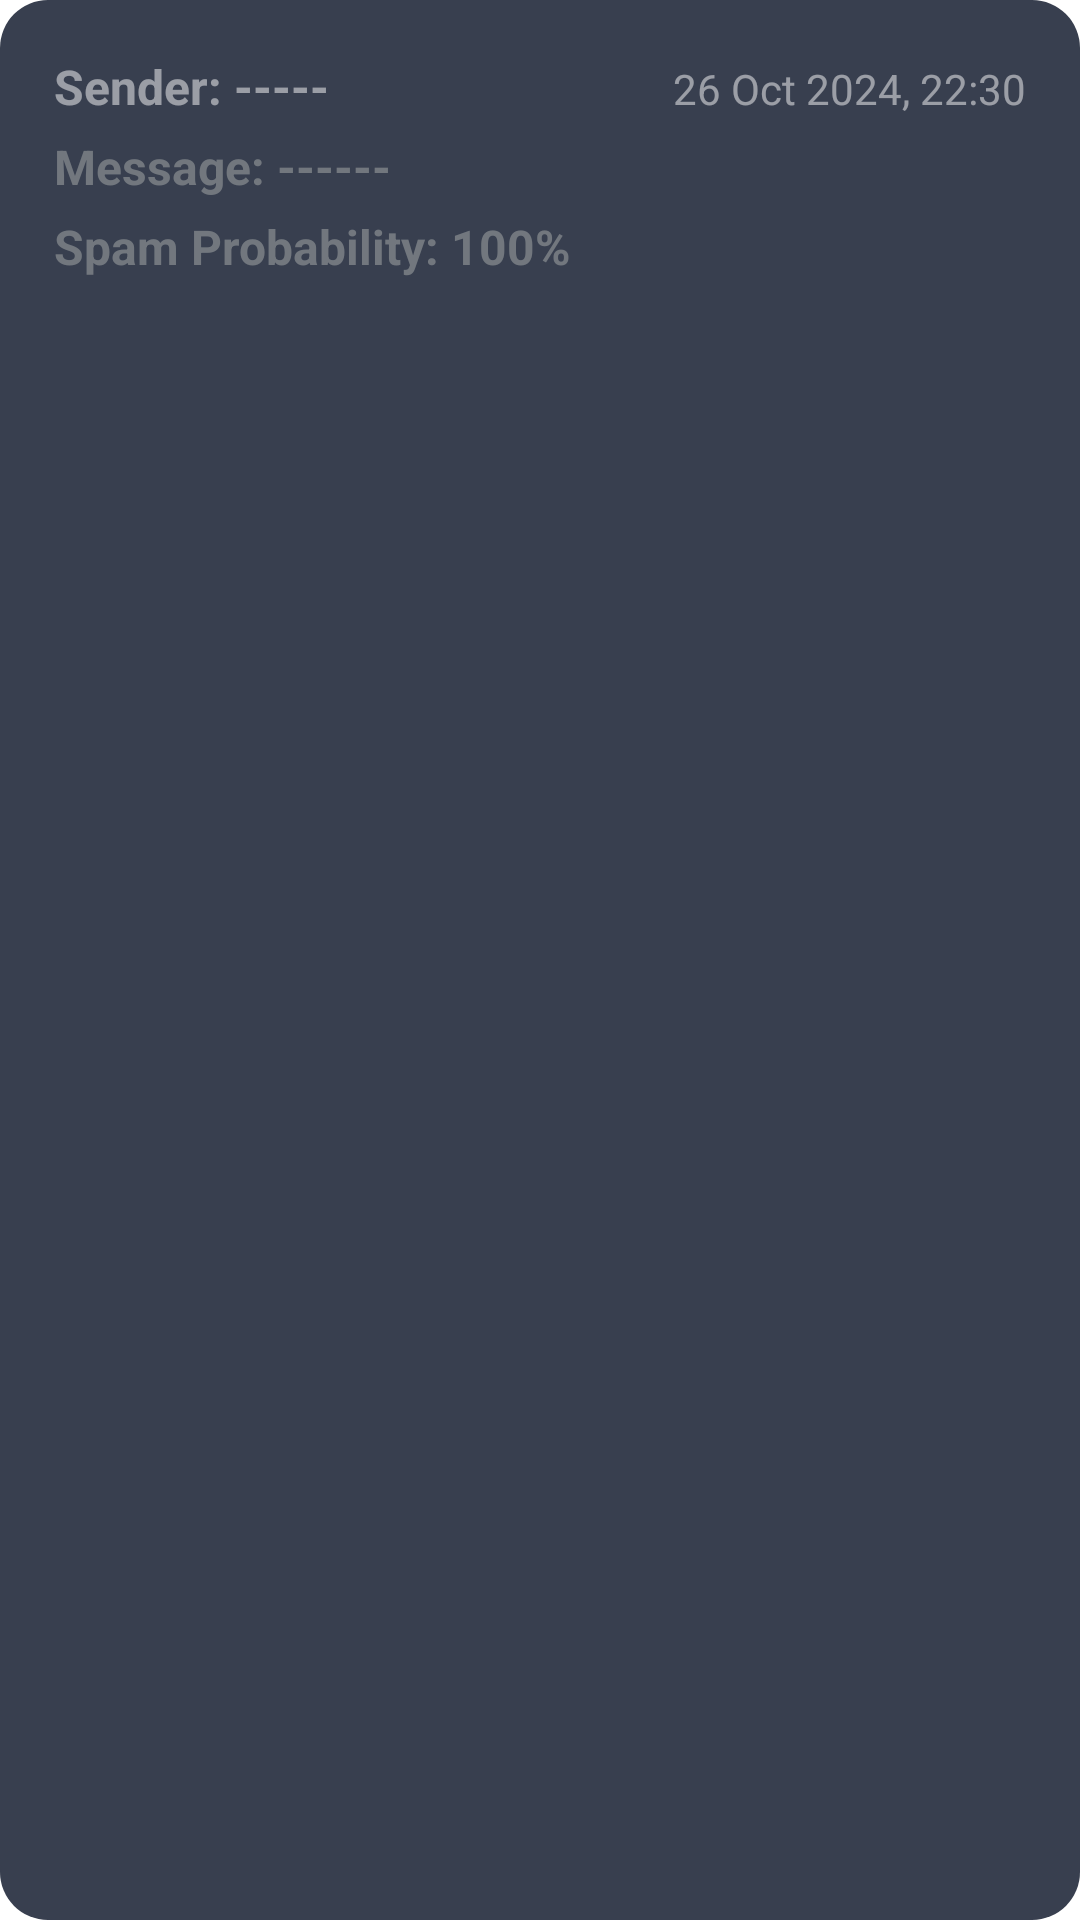

This screen was rendered from an Android layout file. Write that file and the resources it references.
<!-- AndroidManifest.xml: application theme Theme.SMS_spam_detection -->
<!-- res/layout/widget_layout.xml -->
<LinearLayout
    xmlns:android="http://schemas.android.com/apk/res/android"
    android:layout_width="match_parent"
    android:layout_height="wrap_content"
    android:orientation="vertical"
    android:padding="8dp"
    android:background="@drawable/rounded_border_widget"
    >

    <LinearLayout
        android:layout_width="match_parent"
        android:layout_height="wrap_content"
        android:orientation="horizontal">

        <TextView
            android:id="@+id/notificationSenderWidget"
            android:layout_width="0dp"
            android:layout_height="wrap_content"
            android:layout_weight="1"
            android:text="Sender: -----"
            android:textColor="@color/white"
            android:alpha="0.5"
            android:textSize="16sp"
            android:textStyle="bold"
            android:layout_marginStart="10dp"
            android:layout_marginTop="10dp" />

        <TextView
            android:id="@+id/notificationTimestampWidget"
            android:layout_width="wrap_content"
            android:layout_height="wrap_content"
            android:textSize="14sp"
            android:textColor="@color/white"
            android:text="26 Oct 2024, 22:30"
            android:alpha="0.5"
            android:layout_marginEnd="10dp"
            android:layout_marginTop="10dp" />
    </LinearLayout>

    <TextView
        android:id="@+id/notificationMessageWidget"
        android:layout_width="match_parent"
        android:layout_height="wrap_content"
        android:textSize="16sp"
        android:text="Message: ------"
        android:ellipsize="end"
        android:alpha="0.5"
        android:singleLine="true"
        android:textColor="#acb0ae"
        android:textStyle="bold"
        android:layout_marginStart="10dp"
        android:layout_marginTop="5dp"
        android:maxLines="1" />


    <TextView
        android:id="@+id/notificationSpamProbWidget"
        android:layout_width="match_parent"
        android:layout_height="wrap_content"
        android:textSize="16sp"
        android:alpha="0.5"
        android:textStyle="bold"
        android:textColor="#acb0ae"
        android:text="Spam Probability: 100%"
        android:layout_marginStart="10dp"
        android:layout_marginTop="5dp"
        android:layout_marginBottom="10dp" />

</LinearLayout>
<!-- resources referenced by this layout -->
<resources>
  <color name="white">#FFFFFFFF</color>
  <!-- drawable rounded_border_widget (drawable) -->
  <?xml version="1.0" encoding="utf-8"?>
  <shape xmlns:android="http://schemas.android.com/apk/res/android">
      <solid android:color="#383f4f" />
      <corners android:radius="16dp" />
  </shape>
  <style name="Theme.SMS_spam_detection" parent="Theme.MaterialComponents.DayNight.NoActionBar">
          
          <item name="colorPrimary">@color/purple_500</item>
          <item name="colorPrimaryVariant">@color/purple_700</item>
          <item name="colorOnPrimary">@color/white</item>
          
          <item name="colorSecondary">@color/teal_200</item>
          <item name="colorSecondaryVariant">@color/teal_700</item>
          <item name="colorOnSecondary">@color/black</item>
          
          <item name="android:statusBarColor">?attr/colorPrimaryVariant</item>
          
      </style>
  <color name="purple_500">#FF6200EE</color>
  <color name="purple_700">#FF3700B3</color>
  <color name="teal_200">#FF03DAC5</color>
  <color name="teal_700">#FF018786</color>
  <color name="black">#FF000000</color>
</resources>
